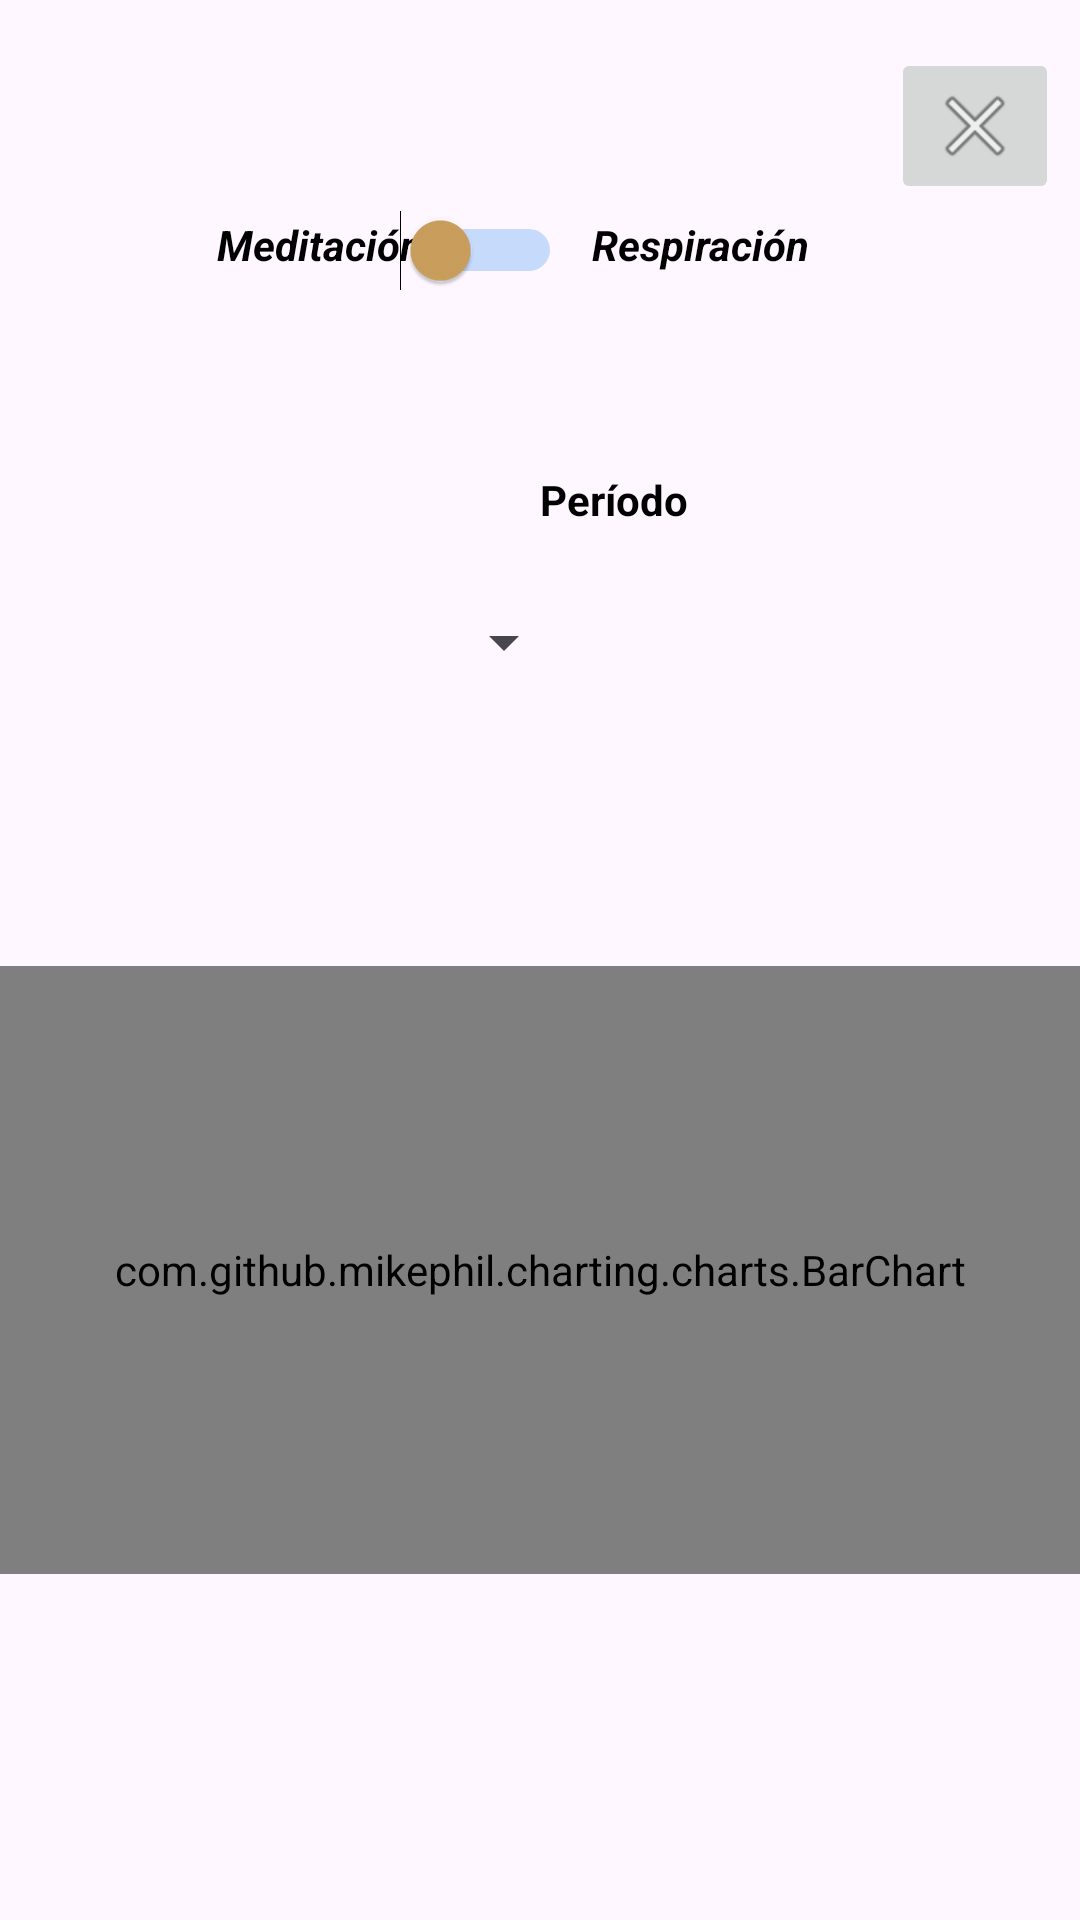

The Android layout XML behind this screen, and the referenced resources:
<!-- AndroidManifest.xml: application theme Theme.RESILIENCE -->
<!-- res/layout/activity_estadisticas.xml -->
<?xml version="1.0" encoding="utf-8"?>
<androidx.constraintlayout.widget.ConstraintLayout xmlns:android="http://schemas.android.com/apk/res/android"
    xmlns:app="http://schemas.android.com/apk/res-auto"
    xmlns:tools="http://schemas.android.com/tools"
    android:layout_width="match_parent"
    android:layout_height="match_parent"
    android:background="@drawable/fondo"
    tools:context=".EstadisticasActivity">

    <TextView
        android:id="@+id/Meditacion"
        android:layout_width="wrap_content"
        android:layout_height="wrap_content"
        android:layout_marginStart="90dp"
        android:layout_marginTop="72dp"
        android:layout_marginEnd="10dp"
        android:text="Meditación"
        android:textColor="@color/black"
        android:textStyle="bold|italic"
        app:layout_constraintEnd_toStartOf="@+id/sessionTypeSwitch"
        app:layout_constraintStart_toStartOf="parent"
        app:layout_constraintTop_toTopOf="parent" />

    <TextView
        android:id="@+id/Respiracion"
        android:layout_width="wrap_content"
        android:layout_height="wrap_content"
        android:layout_marginTop="72dp"
        android:layout_marginEnd="90dp"
        android:text="Respiración"
        android:textColor="@color/black"
        android:textStyle="bold|italic"
        app:layout_constraintEnd_toEndOf="parent"
        app:layout_constraintTop_toTopOf="parent" />

    <Switch
        android:id="@+id/sessionTypeSwitch"
        android:layout_width="wrap_content"
        android:layout_height="wrap_content"
        android:layout_marginTop="70dp"
        android:layout_marginEnd="10dp"
        android:textOff="Respiración"
        android:textOn="Meditación"
        android:thumbTint="@color/switc"
        android:trackTint="@color/switc1"
        app:layout_constraintEnd_toStartOf="@+id/Respiracion"
        app:layout_constraintTop_toTopOf="parent" />

    <TextView
        android:id="@+id/periodSelectorLabel"
        android:layout_width="wrap_content"
        android:layout_height="wrap_content"
        android:layout_marginStart="180dp"
        android:layout_marginTop="60dp"
        android:text="Período"
        android:textColor="@color/black"
        android:textStyle="bold"
        app:layout_constraintStart_toStartOf="parent"
        app:layout_constraintTop_toBottomOf="@+id/sessionTypeSwitch" />

    <Spinner
        android:id="@+id/periodSelectorSpinner"
        android:layout_width="wrap_content"
        android:layout_height="wrap_content"
        android:layout_marginStart="144dp"
        android:layout_marginTop="26dp"
        app:layout_constraintStart_toStartOf="parent"
        app:layout_constraintTop_toBottomOf="@+id/periodSelectorLabel" />

    <com.github.mikephil.charting.charts.BarChart
        android:id="@+id/barChart"
        android:layout_width="0dp"
        android:layout_height="0dp"
        android:layout_marginTop="96dp"
        android:background="@drawable/rounded_chart"
        app:layout_constraintDimensionRatio="16:9"
        app:layout_constraintEnd_toEndOf="parent"
        app:layout_constraintHorizontal_bias="0.0"
        app:layout_constraintStart_toStartOf="parent"
        app:layout_constraintTop_toBottomOf="@+id/periodSelectorSpinner" />

    <ImageButton
        android:id="@+id/regresarE"
        android:layout_width="wrap_content"
        android:layout_height="wrap_content"
        android:layout_marginTop="16dp"
        android:layout_marginEnd="7dp"
        app:layout_constraintEnd_toEndOf="parent"
        app:layout_constraintTop_toTopOf="parent"
        app:srcCompat="@android:drawable/ic_menu_close_clear_cancel" />

    

</androidx.constraintlayout.widget.ConstraintLayout>
<!-- resources referenced by this layout -->
<resources>
  <color name="black">#FF000000</color>
  <color name="switc">#CCA05E</color>
  <color name="switc1">#2487F3</color>
  <!-- drawable rounded_chart (drawable) -->
  <?xml version="1.0" encoding="utf-8"?>
  <shape xmlns:android="http://schemas.android.com/apk/res/android">
      <solid android:color="@color/colorfondo1" /> 
      <corners android:radius="20dp"/> 
      
  </shape>
  <style name="Theme.RESILIENCE" parent="Base.Theme.RESILIENCE" />
  <color name="colorfondo1">#A9FFFFFF</color>
  <style name="Base.Theme.RESILIENCE" parent="Theme.Material3.DayNight.NoActionBar">
          
          
      </style>
</resources>
